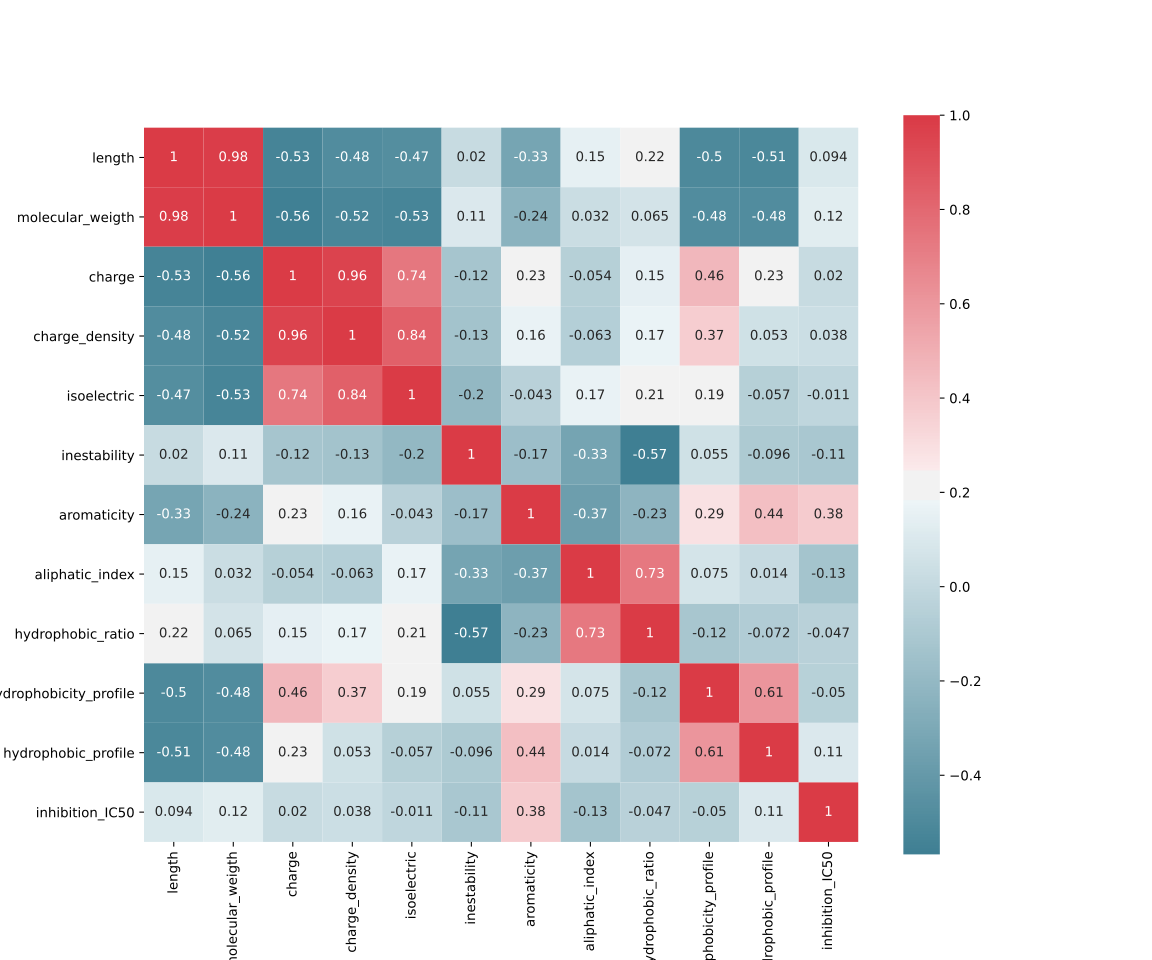

Values plotted in this chart, from the file beside it:
, length, molecular_weigth, charge, charge_density, isoelectric, inestability, aromaticity, aliphatic_index, hydrophobic_ratio, hydrophobicity_profile, hydrophobic_profile, inhibition_IC50
length, 1.0, 0.9817, -0.5333, -0.483, -0.4722, 0.01979, -0.329, 0.1488, 0.2152, -0.5044, -0.5125, 0.09385
molecular_weigth, 0.9817, 1.0, -0.5615, -0.5196, -0.5285, 0.1053, -0.2404, 0.03178, 0.06533, -0.4823, -0.4846, 0.125
charge, -0.5333, -0.5615, 1.0, 0.9632, 0.7393, -0.1245, 0.233, -0.0541, 0.1452, 0.465, 0.2264, 0.01991
charge_density, -0.483, -0.5196, 0.9632, 1.0, 0.8387, -0.1331, 0.1615, -0.06303, 0.1678, 0.3697, 0.05284, 0.03759
isoelectric, -0.4722, -0.5285, 0.7393, 0.8387, 1.0, -0.2027, -0.04284, 0.1666, 0.2148, 0.1945, -0.05741, -0.01058
inestability, 0.01979, 0.1053, -0.1245, -0.1331, -0.2027, 1.0, -0.1665, -0.3334, -0.5679, 0.05517, -0.09596, -0.1089
aromaticity, -0.329, -0.2404, 0.233, 0.1615, -0.04284, -0.1665, 1.0, -0.3701, -0.2278, 0.2854, 0.4353, 0.3796
aliphatic_index, 0.1488, 0.03178, -0.0541, -0.06303, 0.1666, -0.3334, -0.3701, 1.0, 0.7312, 0.07456, 0.01385, -0.1324
hydrophobic_ratio, 0.2152, 0.06533, 0.1452, 0.1678, 0.2148, -0.5679, -0.2278, 0.7312, 1.0, -0.1191, -0.07231, -0.047
hydrophobicity_profile, -0.5044, -0.4823, 0.465, 0.3697, 0.1945, 0.05517, 0.2854, 0.07456, -0.1191, 1.0, 0.6111, -0.05048
hydrophobic_profile, -0.5125, -0.4846, 0.2264, 0.05284, -0.05741, -0.09596, 0.4353, 0.01385, -0.07231, 0.6111, 1.0, 0.1056
inhibition_IC50, 0.09385, 0.125, 0.01991, 0.03759, -0.01058, -0.1089, 0.3796, -0.1324, -0.047, -0.05048, 0.1056, 1.0
